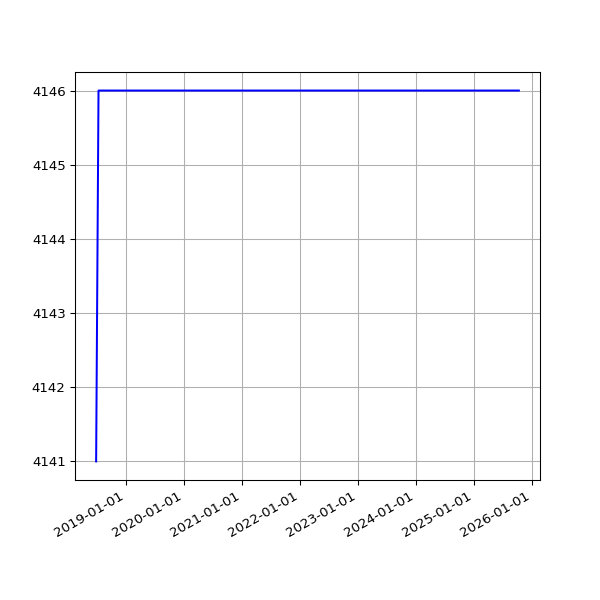

The table this chart was drawn from, first rows:
date, value
2018-06-25 05:53:05 +0100, 4141
2018-07-10 06:31:48 +0100, 4146
2018-07-16 06:27:33 +0100, 4146
2018-07-22 06:28:04 +0100, 4146
2018-07-25 06:33:35 +0100, 4146
2018-07-28 06:42:39 +0100, 4146
2018-08-01 06:05:11 +0100, 4146
2018-08-04 05:47:50 +0100, 4146
2018-08-07 06:16:22 +0100, 4146
2018-08-10 06:44:44 +0100, 4146
2018-08-13 06:18:24 +0100, 4146
2018-08-16 06:36:33 +0100, 4146
2018-08-19 06:01:25 +0100, 4146
2018-08-22 06:51:37 +0100, 4146
2018-08-25 06:24:08 +0100, 4146
2018-08-28 06:26:32 +0100, 4146
2018-09-01 05:58:49 +0100, 4146
2018-09-04 05:55:32 +0100, 4146
2018-09-07 05:52:57 +0100, 4146
2018-09-10 06:01:53 +0100, 4146
2018-09-13 05:45:39 +0100, 4146
2018-09-16 05:46:46 +0100, 4146
2018-09-19 06:33:00 +0100, 4146
2018-09-22 05:54:16 +0100, 4146
2018-09-25 05:59:08 +0100, 4146
2018-10-04 06:11:36 +0100, 4146
2018-10-07 06:27:15 +0100, 4146
2018-10-10 06:46:32 +0100, 4146
2018-10-13 05:53:53 +0100, 4146
2018-10-16 06:26:10 +0100, 4146
2018-10-19 07:06:25 +0100, 4146
2018-10-22 07:10:20 +0100, 4146
2018-10-25 06:00:59 +0100, 4146
2018-10-28 05:13:53 +0000, 4146
2018-11-01 06:49:27 +0000, 4146
2018-11-04 06:12:54 +0000, 4146
2018-11-07 06:03:06 +0000, 4146
2018-11-10 06:10:02 +0000, 4146
2018-11-13 06:13:10 +0000, 4146
2018-11-16 06:06:18 +0000, 4146
2018-11-19 06:13:27 +0000, 4146
2018-11-22 06:43:41 +0000, 4146
2018-11-25 06:14:56 +0000, 4146
2018-12-01 06:23:51 +0000, 4146
2018-12-04 07:04:53 +0000, 4146
2018-12-07 06:14:22 +0000, 4146
2018-12-10 06:27:57 +0000, 4146
2018-12-13 06:31:09 +0000, 4146
2018-12-16 06:21:57 +0000, 4146
2018-12-19 06:31:52 +0000, 4146
2018-12-22 06:31:39 +0000, 4146
2018-12-25 06:50:52 +0000, 4146
2018-12-28 07:09:18 +0000, 4146
2019-01-01 06:51:12 +0000, 4146
2019-01-04 07:45:52 +0000, 4146
2019-01-07 06:36:52 +0000, 4146
2019-01-10 07:00:20 +0000, 4146
2019-01-13 06:51:08 +0000, 4146
2019-01-16 06:18:52 +0000, 4146
2019-01-25 06:27:52 +0000, 4146
... 1,821 more rows
